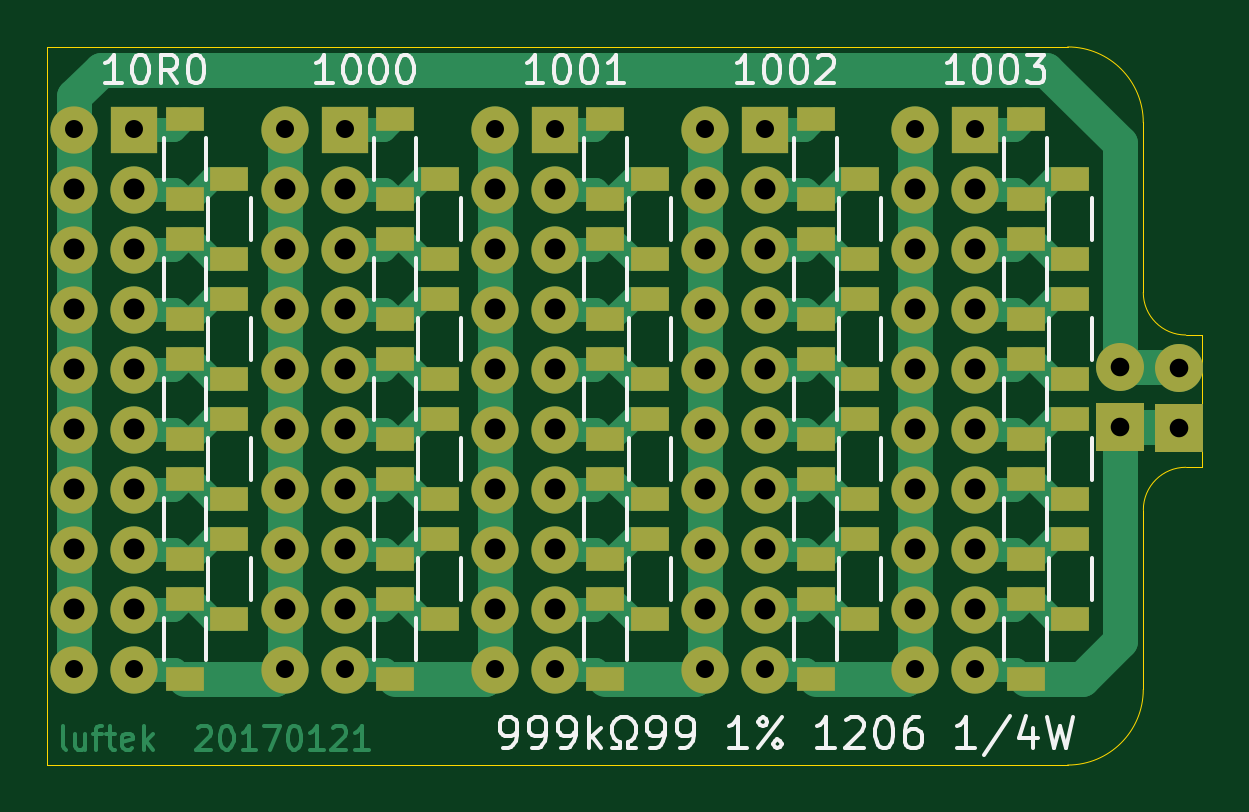
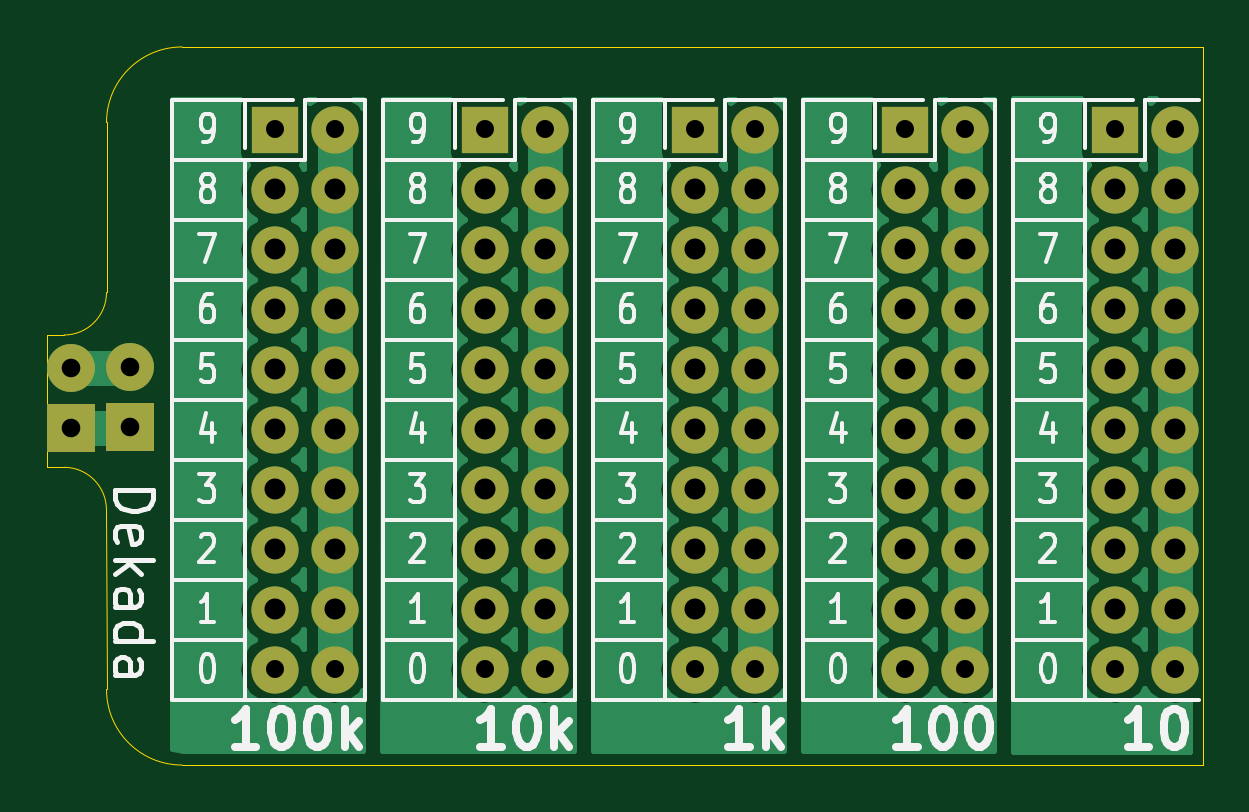
Circuit board: 8 layer files. Board 48.9 x 30.4 mm.
- bottom_copper: dekada-B.Cu.gbl (38432 bytes)
- bottom_mask: dekada-B.Mask.gbs (3169 bytes)
- bottom_silk: dekada-B.SilkS.gbo (32228 bytes)
- outline: dekada-Edge.Cuts.gko (1089 bytes)
- top_copper: dekada-F.Cu.gtl (20344 bytes)
- top_mask: dekada-F.Mask.gts (5329 bytes)
- top_silk: dekada-F.SilkS.gto (23060 bytes)
- drill: dekada.drl (1929 bytes)

=== bottom_copper: dekada-B.Cu.gbl (38432 bytes, source omitted) ===
=== bottom_mask: dekada-B.Mask.gbs ===
G04 #@! TF.GenerationSoftware,KiCad,Pcbnew,(2017-01-20 revision 550a1ea)-makepkg*
G04 #@! TF.CreationDate,2017-01-21T19:12:54+01:00*
G04 #@! TF.ProjectId,dekada,64656B6164612E6B696361645F706362,rev?*
G04 #@! TF.FileFunction,Soldermask,Bot*
G04 #@! TF.FilePolarity,Negative*
%FSLAX46Y46*%
G04 Gerber Fmt 4.6, Leading zero omitted, Abs format (unit mm)*
G04 Created by KiCad (PCBNEW (2017-01-20 revision 550a1ea)-makepkg) date 01/21/17 19:12:54*
%MOMM*%
%LPD*%
G01*
G04 APERTURE LIST*
%ADD10C,0.050000*%
%ADD11O,2.000000X2.000000*%
%ADD12R,2.000000X2.000000*%
%ADD13O,2.032000X2.032000*%
%ADD14R,2.032000X2.032000*%
G04 APERTURE END LIST*
D10*
D11*
X-47755712Y-14161748D03*
X-45215712Y-14161748D03*
X-47755712Y-11621748D03*
X-45215712Y-11621748D03*
X-47755712Y-9081748D03*
X-45215712Y-9081748D03*
X-47755712Y-6541748D03*
X-45215712Y-6541748D03*
X-47755712Y-4001748D03*
X-45215712Y-4001748D03*
X-47755712Y-1461748D03*
X-45215712Y-1461748D03*
X-47755712Y1078252D03*
X-45215712Y1078252D03*
X-47755712Y3618252D03*
X-45215712Y3618252D03*
X-47755712Y6158252D03*
X-45215712Y6158252D03*
X-47755712Y8698252D03*
D12*
X-45215712Y8698252D03*
D13*
X-1000000Y-1379073D03*
D14*
X-1000000Y-3919073D03*
X-3484656Y-3909071D03*
D13*
X-3484656Y-1369071D03*
D11*
X-38855712Y-14161748D03*
X-36315712Y-14161748D03*
X-38855712Y-11621748D03*
X-36315712Y-11621748D03*
X-38855712Y-9081748D03*
X-36315712Y-9081748D03*
X-38855712Y-6541748D03*
X-36315712Y-6541748D03*
X-38855712Y-4001748D03*
X-36315712Y-4001748D03*
X-38855712Y-1461748D03*
X-36315712Y-1461748D03*
X-38855712Y1078252D03*
X-36315712Y1078252D03*
X-38855712Y3618252D03*
X-36315712Y3618252D03*
X-38855712Y6158252D03*
X-36315712Y6158252D03*
X-38855712Y8698252D03*
D12*
X-36315712Y8698252D03*
D11*
X-29955712Y-14161748D03*
X-27415712Y-14161748D03*
X-29955712Y-11621748D03*
X-27415712Y-11621748D03*
X-29955712Y-9081748D03*
X-27415712Y-9081748D03*
X-29955712Y-6541748D03*
X-27415712Y-6541748D03*
X-29955712Y-4001748D03*
X-27415712Y-4001748D03*
X-29955712Y-1461748D03*
X-27415712Y-1461748D03*
X-29955712Y1078252D03*
X-27415712Y1078252D03*
X-29955712Y3618252D03*
X-27415712Y3618252D03*
X-29955712Y6158252D03*
X-27415712Y6158252D03*
X-29955712Y8698252D03*
D12*
X-27415712Y8698252D03*
D11*
X-21055712Y-14161748D03*
X-18515712Y-14161748D03*
X-21055712Y-11621748D03*
X-18515712Y-11621748D03*
X-21055712Y-9081748D03*
X-18515712Y-9081748D03*
X-21055712Y-6541748D03*
X-18515712Y-6541748D03*
X-21055712Y-4001748D03*
X-18515712Y-4001748D03*
X-21055712Y-1461748D03*
X-18515712Y-1461748D03*
X-21055712Y1078252D03*
X-18515712Y1078252D03*
X-21055712Y3618252D03*
X-18515712Y3618252D03*
X-21055712Y6158252D03*
X-18515712Y6158252D03*
X-21055712Y8698252D03*
D12*
X-18515712Y8698252D03*
X-9615712Y8698252D03*
D11*
X-12155712Y8698252D03*
X-9615712Y6158252D03*
X-12155712Y6158252D03*
X-9615712Y3618252D03*
X-12155712Y3618252D03*
X-9615712Y1078252D03*
X-12155712Y1078252D03*
X-9615712Y-1461748D03*
X-12155712Y-1461748D03*
X-9615712Y-4001748D03*
X-12155712Y-4001748D03*
X-9615712Y-6541748D03*
X-12155712Y-6541748D03*
X-9615712Y-9081748D03*
X-12155712Y-9081748D03*
X-9615712Y-11621748D03*
X-12155712Y-11621748D03*
X-9615712Y-14161748D03*
X-12155712Y-14161748D03*
M02*

=== bottom_silk: dekada-B.SilkS.gbo (32228 bytes, source omitted) ===
=== outline: dekada-Edge.Cuts.gko ===
G04 #@! TF.GenerationSoftware,KiCad,Pcbnew,(2017-01-20 revision 550a1ea)-makepkg*
G04 #@! TF.CreationDate,2017-01-21T19:12:54+01:00*
G04 #@! TF.ProjectId,dekada,64656B6164612E6B696361645F706362,rev?*
G04 #@! TF.FileFunction,Profile,NP*
%FSLAX46Y46*%
G04 Gerber Fmt 4.6, Leading zero omitted, Abs format (unit mm)*
G04 Created by KiCad (PCBNEW (2017-01-20 revision 550a1ea)-makepkg) date 01/21/17 19:12:54*
%MOMM*%
%LPD*%
G01*
G04 APERTURE LIST*
%ADD10C,0.050000*%
G04 APERTURE END LIST*
D10*
X-702502Y0D02*
G75*
G02X-2502502Y1800000I0J1800000D01*
G01*
X-2502502Y-15005608D02*
X-2500000Y-7400000D01*
X-2502502Y-15005608D02*
G75*
G02X-5702502Y-18205608I-3200000J0D01*
G01*
X-48902502Y-18205608D02*
X-5702502Y-18205608D01*
X-48902502Y12194392D02*
X-48902502Y-18205608D01*
X-2500000Y-7400000D02*
G75*
G02X-700000Y-5600000I1800000J0D01*
G01*
X-5702502Y12194392D02*
G75*
G02X-2502502Y8994392I0J-3200000D01*
G01*
X-48902502Y12194392D02*
X-5702502Y12194392D01*
X-2502502Y1800000D02*
X-2502502Y9000000D01*
X0Y0D02*
X-700000Y0D01*
X0Y-5600000D02*
X0Y0D01*
X-700000Y-5600000D02*
X0Y-5600000D01*
M02*

=== top_copper: dekada-F.Cu.gtl (20344 bytes, source omitted) ===
=== top_mask: dekada-F.Mask.gts ===
G04 #@! TF.GenerationSoftware,KiCad,Pcbnew,(2017-01-20 revision 550a1ea)-makepkg*
G04 #@! TF.CreationDate,2017-01-21T19:12:54+01:00*
G04 #@! TF.ProjectId,dekada,64656B6164612E6B696361645F706362,rev?*
G04 #@! TF.FileFunction,Soldermask,Top*
G04 #@! TF.FilePolarity,Negative*
%FSLAX46Y46*%
G04 Gerber Fmt 4.6, Leading zero omitted, Abs format (unit mm)*
G04 Created by KiCad (PCBNEW (2017-01-20 revision 550a1ea)-makepkg) date 01/21/17 19:12:54*
%MOMM*%
%LPD*%
G01*
G04 APERTURE LIST*
%ADD10C,0.050000*%
%ADD11O,2.000000X2.000000*%
%ADD12R,2.000000X2.000000*%
%ADD13O,2.032000X2.032000*%
%ADD14R,2.032000X2.032000*%
%ADD15R,1.600000X1.000000*%
G04 APERTURE END LIST*
D10*
D11*
X-47755712Y-14161748D03*
X-45215712Y-14161748D03*
X-47755712Y-11621748D03*
X-45215712Y-11621748D03*
X-47755712Y-9081748D03*
X-45215712Y-9081748D03*
X-47755712Y-6541748D03*
X-45215712Y-6541748D03*
X-47755712Y-4001748D03*
X-45215712Y-4001748D03*
X-47755712Y-1461748D03*
X-45215712Y-1461748D03*
X-47755712Y1078252D03*
X-45215712Y1078252D03*
X-47755712Y3618252D03*
X-45215712Y3618252D03*
X-47755712Y6158252D03*
X-45215712Y6158252D03*
X-47755712Y8698252D03*
D12*
X-45215712Y8698252D03*
D13*
X-1000000Y-1379073D03*
D14*
X-1000000Y-3919073D03*
X-3484656Y-3909071D03*
D13*
X-3484656Y-1369071D03*
D11*
X-38855712Y-14161748D03*
X-36315712Y-14161748D03*
X-38855712Y-11621748D03*
X-36315712Y-11621748D03*
X-38855712Y-9081748D03*
X-36315712Y-9081748D03*
X-38855712Y-6541748D03*
X-36315712Y-6541748D03*
X-38855712Y-4001748D03*
X-36315712Y-4001748D03*
X-38855712Y-1461748D03*
X-36315712Y-1461748D03*
X-38855712Y1078252D03*
X-36315712Y1078252D03*
X-38855712Y3618252D03*
X-36315712Y3618252D03*
X-38855712Y6158252D03*
X-36315712Y6158252D03*
X-38855712Y8698252D03*
D12*
X-36315712Y8698252D03*
D11*
X-29955712Y-14161748D03*
X-27415712Y-14161748D03*
X-29955712Y-11621748D03*
X-27415712Y-11621748D03*
X-29955712Y-9081748D03*
X-27415712Y-9081748D03*
X-29955712Y-6541748D03*
X-27415712Y-6541748D03*
X-29955712Y-4001748D03*
X-27415712Y-4001748D03*
X-29955712Y-1461748D03*
X-27415712Y-1461748D03*
X-29955712Y1078252D03*
X-27415712Y1078252D03*
X-29955712Y3618252D03*
X-27415712Y3618252D03*
X-29955712Y6158252D03*
X-27415712Y6158252D03*
X-29955712Y8698252D03*
D12*
X-27415712Y8698252D03*
D11*
X-21055712Y-14161748D03*
X-18515712Y-14161748D03*
X-21055712Y-11621748D03*
X-18515712Y-11621748D03*
X-21055712Y-9081748D03*
X-18515712Y-9081748D03*
X-21055712Y-6541748D03*
X-18515712Y-6541748D03*
X-21055712Y-4001748D03*
X-18515712Y-4001748D03*
X-21055712Y-1461748D03*
X-18515712Y-1461748D03*
X-21055712Y1078252D03*
X-18515712Y1078252D03*
X-21055712Y3618252D03*
X-18515712Y3618252D03*
X-21055712Y6158252D03*
X-18515712Y6158252D03*
X-21055712Y8698252D03*
D12*
X-18515712Y8698252D03*
D15*
X-43078712Y-4407748D03*
X-43078712Y-1007748D03*
X-34178712Y-4407748D03*
X-34178712Y-1007748D03*
X-25278712Y-4407748D03*
X-25278712Y-1007748D03*
X-16378712Y-4407748D03*
X-16378712Y-1007748D03*
X-41192712Y1532252D03*
X-41192712Y-1867748D03*
X-32292712Y1532252D03*
X-32292712Y-1867748D03*
X-23392712Y1532252D03*
X-23392712Y-1867748D03*
X-14492712Y1532252D03*
X-14492712Y-1867748D03*
X-41192712Y-8627748D03*
X-41192712Y-12027748D03*
X-32292712Y-8627748D03*
X-32292712Y-12027748D03*
X-23392712Y-8627748D03*
X-23392712Y-12027748D03*
X-14492712Y-8627748D03*
X-14492712Y-12027748D03*
X-43078712Y-14567748D03*
X-43078712Y-11167748D03*
X-34178712Y-14567748D03*
X-34178712Y-11167748D03*
X-25278712Y-14567748D03*
X-25278712Y-11167748D03*
X-16378712Y-14567748D03*
X-16378712Y-11167748D03*
X-41192712Y-6947748D03*
X-41192712Y-3547748D03*
X-32292712Y-6947748D03*
X-32292712Y-3547748D03*
X-23392712Y-6947748D03*
X-23392712Y-3547748D03*
X-14492712Y-6947748D03*
X-14492712Y-3547748D03*
X-43078712Y4072252D03*
X-43078712Y672252D03*
X-34178712Y4072252D03*
X-34178712Y672252D03*
X-25278712Y4072252D03*
X-25278712Y672252D03*
X-16378712Y4072252D03*
X-16378712Y672252D03*
X-43078712Y-6087748D03*
X-43078712Y-9487748D03*
X-34178712Y-6087748D03*
X-34178712Y-9487748D03*
X-25278712Y-6087748D03*
X-25278712Y-9487748D03*
X-16378712Y-6087748D03*
X-16378712Y-9487748D03*
X-41192712Y3212252D03*
X-41192712Y6612252D03*
X-32292712Y3212252D03*
X-32292712Y6612252D03*
X-23392712Y3212252D03*
X-23392712Y6612252D03*
X-14492712Y3212252D03*
X-14492712Y6612252D03*
X-43078712Y5752252D03*
X-43078712Y9152252D03*
X-34178712Y5752252D03*
X-34178712Y9152252D03*
X-25278712Y5752252D03*
X-25278712Y9152252D03*
X-16378712Y5752252D03*
X-16378712Y9152252D03*
D12*
X-9615712Y8698252D03*
D11*
X-12155712Y8698252D03*
X-9615712Y6158252D03*
X-12155712Y6158252D03*
X-9615712Y3618252D03*
X-12155712Y3618252D03*
X-9615712Y1078252D03*
X-12155712Y1078252D03*
X-9615712Y-1461748D03*
X-12155712Y-1461748D03*
X-9615712Y-4001748D03*
X-12155712Y-4001748D03*
X-9615712Y-6541748D03*
X-12155712Y-6541748D03*
X-9615712Y-9081748D03*
X-12155712Y-9081748D03*
X-9615712Y-11621748D03*
X-12155712Y-11621748D03*
X-9615712Y-14161748D03*
X-12155712Y-14161748D03*
D15*
X-7478712Y-1007748D03*
X-7478712Y-4407748D03*
X-7478712Y672252D03*
X-7478712Y4072252D03*
X-5592712Y-3547748D03*
X-5592712Y-6947748D03*
X-7478712Y-9487748D03*
X-7478712Y-6087748D03*
X-5592712Y-12027748D03*
X-5592712Y-8627748D03*
X-7478712Y-11167748D03*
X-7478712Y-14567748D03*
X-5592712Y6612252D03*
X-5592712Y3212252D03*
X-5592712Y-1867748D03*
X-5592712Y1532252D03*
X-7478712Y9152252D03*
X-7478712Y5752252D03*
M02*

=== top_silk: dekada-F.SilkS.gto (23060 bytes, source omitted) ===
=== drill: dekada.drl ===
M48
;DRILL file {KiCad (2017-01-20 revision 550a1ea)-makepkg} date 01/21/17 19:13:02
;FORMAT={2:4/ absolute / inch / keep zeros}
FMAT,2
INCH,TZ
T1C0.030
T2C0.031
T3C0.035
%
G90
G05
M72
T1
X-018801Y003425
X-018801Y-005575
X-017801Y003425
X-017801Y-005575
X-015298Y003425
X-015298Y-005575
X-014298Y003425
X-014298Y-005575
X-011794Y003425
X-011794Y-005575
X-010794Y003425
X-010794Y-005575
X-008290Y003425
X-008290Y-005575
X-007290Y003425
X-007290Y-005575
X-004786Y003425
X-004786Y-005575
X-003786Y003425
X-003786Y-005575
T2
X-001372Y-000539
X-001372Y-001539
X-000394Y-000543
X-000394Y-001543
T3
X-018801Y002425
X-018801Y001425
X-018801Y000425
X-018801Y-000575
X-018801Y-001575
X-018801Y-002575
X-018801Y-003575
X-018801Y-004575
X-017801Y002425
X-017801Y001425
X-017801Y000425
X-017801Y-000575
X-017801Y-001575
X-017801Y-002575
X-017801Y-003575
X-017801Y-004575
X-015298Y002425
X-015298Y001425
X-015298Y000425
X-015298Y-000575
X-015298Y-001575
X-015298Y-002575
X-015298Y-003575
X-015298Y-004575
X-014298Y002425
X-014298Y001425
X-014298Y000425
X-014298Y-000575
X-014298Y-001575
X-014298Y-002575
X-014298Y-003575
X-014298Y-004575
X-011794Y002425
X-011794Y001425
X-011794Y000425
X-011794Y-000575
X-011794Y-001575
X-011794Y-002575
X-011794Y-003575
X-011794Y-004575
X-010794Y002425
X-010794Y001425
X-010794Y000425
X-010794Y-000575
X-010794Y-001575
X-010794Y-002575
X-010794Y-003575
X-010794Y-004575
X-008290Y002425
X-008290Y001425
X-008290Y000425
X-008290Y-000575
X-008290Y-001575
X-008290Y-002575
X-008290Y-003575
X-008290Y-004575
X-007290Y002425
X-007290Y001425
X-007290Y000425
X-007290Y-000575
X-007290Y-001575
X-007290Y-002575
X-007290Y-003575
X-007290Y-004575
X-004786Y002425
X-004786Y001425
X-004786Y000425
X-004786Y-000575
X-004786Y-001575
X-004786Y-002575
X-004786Y-003575
X-004786Y-004575
X-003786Y002425
X-003786Y001425
X-003786Y000425
X-003786Y-000575
X-003786Y-001575
X-003786Y-002575
X-003786Y-003575
X-003786Y-004575
T0
M30

